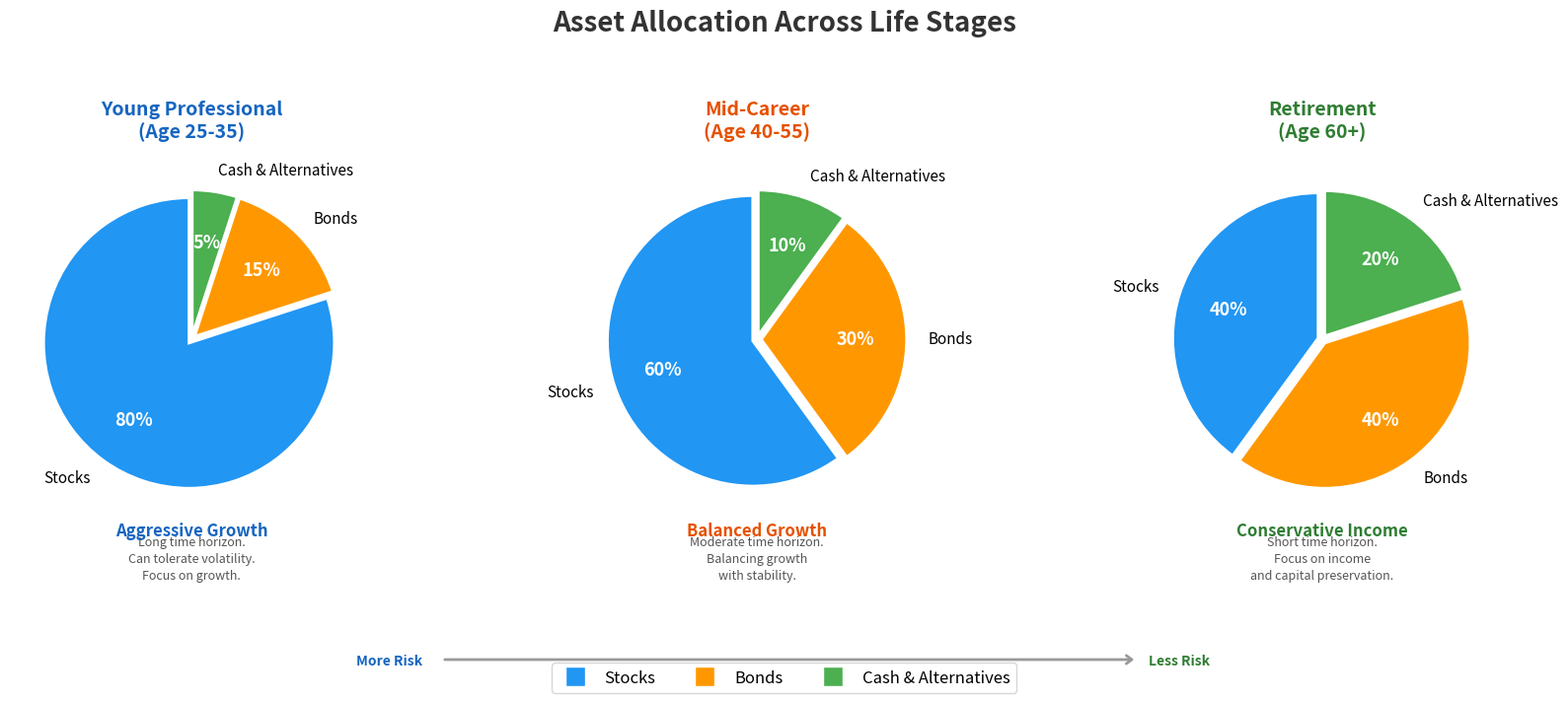

Source code (Python): (Note: this script raises an exception after producing the figure.)
"""
Week 12: Life-Stage Portfolio Builder
=======================================
Three pie charts showing recommended asset allocation for different life stages:
- Young Professional (age ~25-35): 80% Stocks / 15% Bonds / 5% Cash
- Mid-Career (age ~40-55): 60% Stocks / 30% Bonds / 10% Cash
- Retirement (age ~60+): 40% Stocks / 40% Bonds / 20% Cash

Shows how allocation shifts from aggressive to conservative as you age.

Output: week12_portfolio_builder.png
"""

import matplotlib.pyplot as plt
import numpy as np

# --- Portfolio allocations for each life stage ---
categories = ["Stocks", "Bonds", "Cash & Alternatives"]
colors = ["#2196F3", "#FF9800", "#4CAF50"]
explode_slight = (0.03, 0.03, 0.03)  # Slight separation for visual clarity

portfolios = [
    {
        "title": "Young Professional\n(Age 25-35)",
        "allocations": [80, 15, 5],
        "subtitle": "Aggressive Growth",
        "color_accent": "#1565C0",
        "description": "Long time horizon.\nCan tolerate volatility.\nFocus on growth.",
    },
    {
        "title": "Mid-Career\n(Age 40-55)",
        "allocations": [60, 30, 10],
        "subtitle": "Balanced Growth",
        "color_accent": "#E65100",
        "description": "Moderate time horizon.\nBalancing growth\nwith stability.",
    },
    {
        "title": "Retirement\n(Age 60+)",
        "allocations": [40, 40, 20],
        "subtitle": "Conservative Income",
        "color_accent": "#2E7D32",
        "description": "Short time horizon.\nFocus on income\nand capital preservation.",
    },
]

# --- Create figure with 3 subplots ---
fig, axes = plt.subplots(1, 3, figsize=(16, 7))

for ax, portfolio in zip(axes, portfolios):
    allocs = portfolio["allocations"]

    # Draw pie chart
    wedges, texts, autotexts = ax.pie(
        allocs,
        labels=categories,
        colors=colors,
        autopct="%1.0f%%",
        startangle=90,
        explode=explode_slight,
        textprops={"fontsize": 11},
        pctdistance=0.65,
        labeldistance=1.15,
        wedgeprops=dict(edgecolor="white", linewidth=2),
    )

    # Style the percentage text
    for autotext in autotexts:
        autotext.set_fontweight("bold")
        autotext.set_fontsize(13)
        autotext.set_color("white")

    # Title above the pie
    ax.set_title(portfolio["title"], fontsize=14, fontweight="bold",
                 color=portfolio["color_accent"], pad=15)

    # Subtitle below
    ax.text(0, -1.35, portfolio["subtitle"], fontsize=12, fontweight="bold",
            ha="center", color=portfolio["color_accent"])

    # Description text
    ax.text(0, -1.65, portfolio["description"], fontsize=9,
            ha="center", color="#555", linespacing=1.4)

# --- Main title ---
fig.suptitle("Asset Allocation Across Life Stages",
             fontsize=20, fontweight="bold", y=1.0, color="#333")

# --- Legend at the bottom ---
legend_elements = [
    plt.Line2D([0], [0], marker="s", color="w", markerfacecolor=c, markersize=14, label=cat)
    for cat, c in zip(categories, colors)
]
fig.legend(handles=legend_elements, loc="lower center", ncol=3, fontsize=12,
           frameon=True, edgecolor="#ccc", fancybox=True)

# --- Arrow showing the shift ---
fig.text(0.25, 0.05, "More Risk", fontsize=10, ha="center", color="#1565C0", fontweight="bold")
fig.text(0.75, 0.05, "Less Risk", fontsize=10, ha="center", color="#2E7D32", fontweight="bold")
# Use axes[1] annotate with figure fraction coordinates for the arrow
axes[1].annotate(
    "", xy=(0.72, 0.06), xytext=(0.28, 0.06),
    xycoords="figure fraction",
    arrowprops=dict(arrowstyle="->, head_width=0.3", color="#999", lw=2),
)

fig.tight_layout(rect=[0, 0.1, 1, 0.95])

# --- Save output ---
output_path = "B:/chanmainvest/tutorial/course/animation/week12_portfolio_builder.png"
fig.savefig(output_path, dpi=150, bbox_inches="tight")
plt.close(fig)
print(f"Saved: {output_path}")
